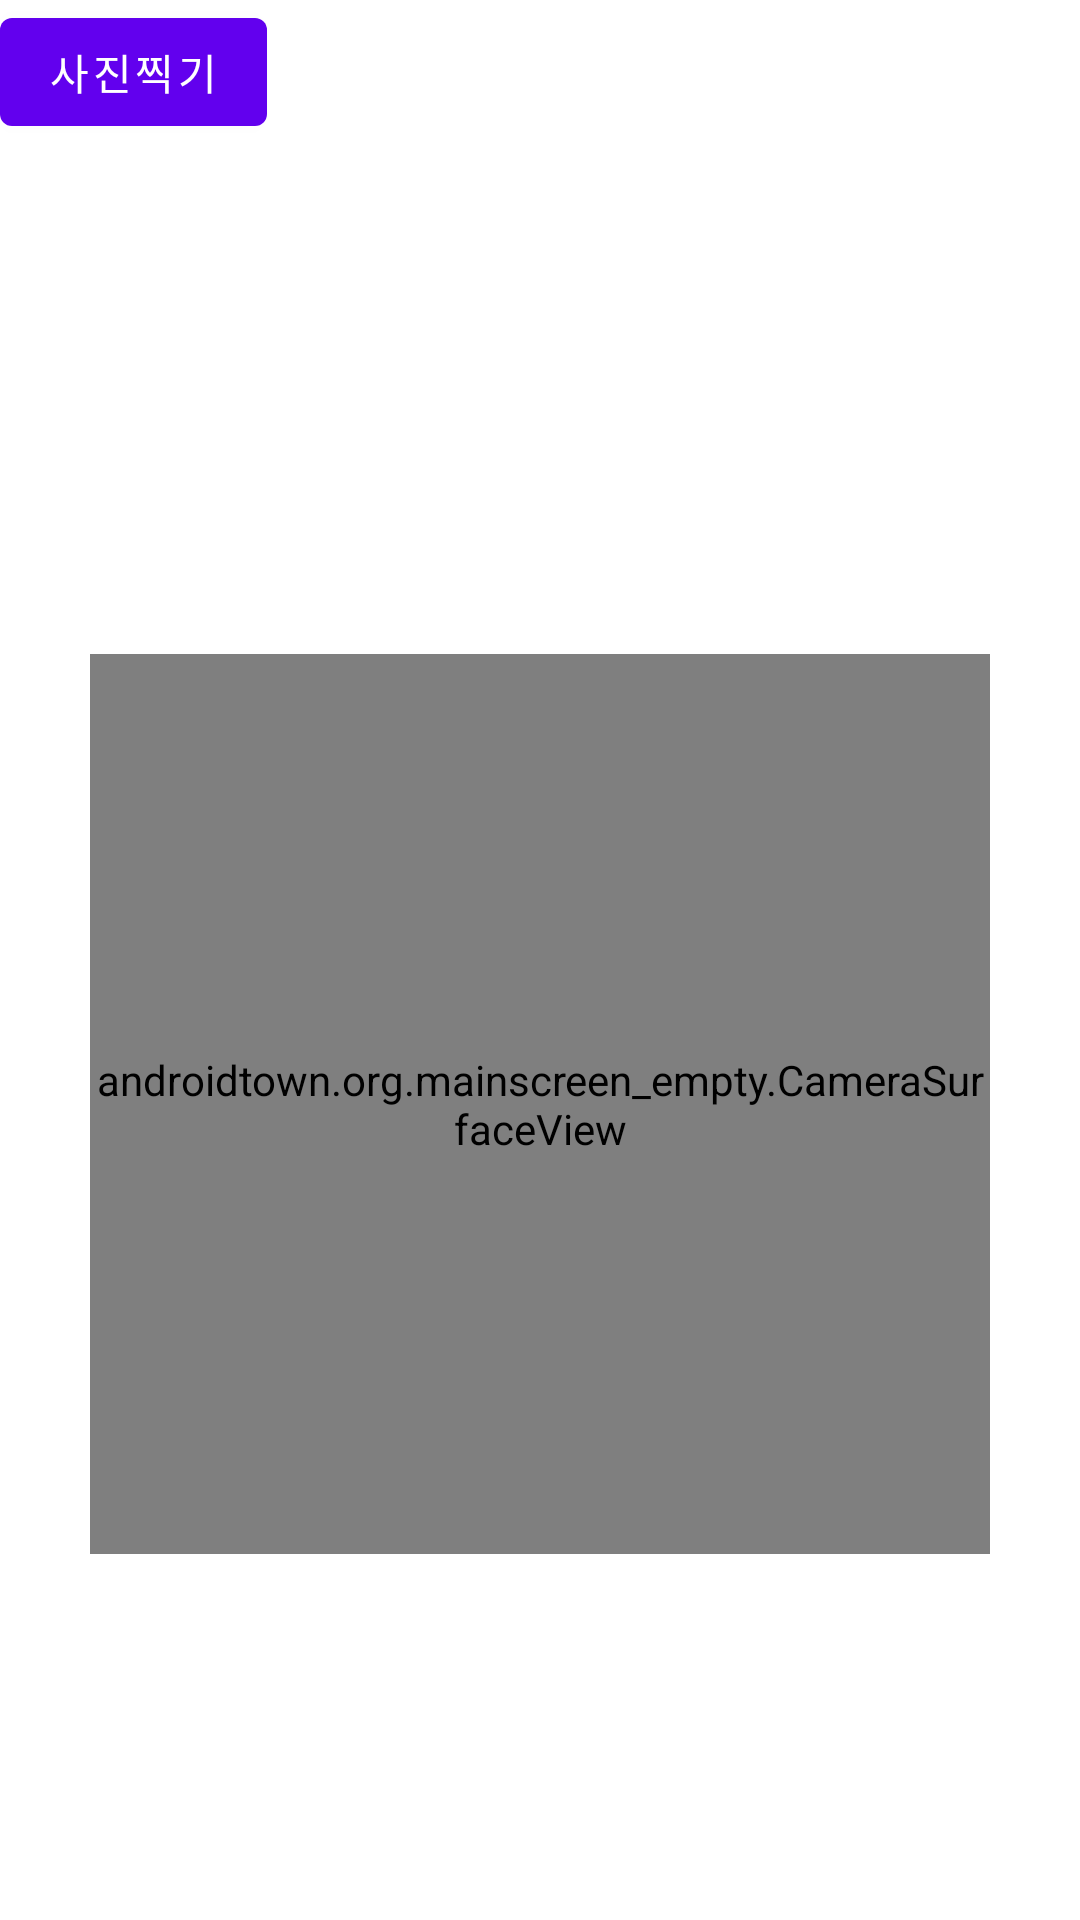

Here is an Android app screen rendered from its layout file. Give the layout XML and the strings, colors and styles it references.
<!-- AndroidManifest.xml: application theme Theme.MainScreen_Empty -->
<!-- res/layout/activity_sub.xml -->
<?xml version="1.0" encoding="utf-8"?>
<LinearLayout xmlns:android="http://schemas.android.com/apk/res/android"
    xmlns:app="http://schemas.android.com/apk/res-auto"
    android:layout_width="match_parent"
    android:layout_height="match_parent"
    android:orientation="vertical">

    <LinearLayout
        android:layout_width="match_parent"
        android:layout_height="wrap_content"
        android:orientation="horizontal">

        <Button
            android:id="@+id/button"
            android:layout_width="wrap_content"
            android:layout_height="wrap_content"
            android:text="사진찍기" />
    </LinearLayout>

    <ImageView
        android:layout_width="100dp"
        android:layout_height="150dp"
        android:src="@mipmap/ic_launcher"
        android:id="@+id/imageView"
        android:layout_gravity="center" />

    <FrameLayout
        android:layout_width="300dp"
        android:layout_height="300dp"
        android:layout_gravity="center"
        android:layout_margin="20dp">

        <androidtown.org.mainscreen_empty.CameraSurfaceView
            android:layout_width="300dp"
            android:layout_height="300dp"
            android:id="@+id/surfaceView" />
    </FrameLayout>
</LinearLayout>
<!-- resources referenced by this layout -->
<resources>
  <style name="Theme.MainScreen_Empty" parent="Theme.MaterialComponents.DayNight.DarkActionBar">
          
          <item name="colorPrimary">@color/purple_500</item>
          <item name="colorPrimaryVariant">@color/purple_700</item>
          <item name="colorOnPrimary">@color/white</item>
          
          <item name="colorSecondary">@color/teal_200</item>
          <item name="colorSecondaryVariant">@color/teal_700</item>
          <item name="colorOnSecondary">@color/black</item>
          
          <item name="android:statusBarColor" tools:targetApi="l">?attr/colorPrimaryVariant</item>
          
      </style>
  <!-- not gathered from this repository: default colours our renderer supplied (Android Studio template values) -->
  <color name="purple_500">#FF6200EE</color>
  <color name="purple_700">#FF3700B3</color>
  <color name="teal_200">#FF03DAC5</color>
  <color name="teal_700">#FF018786</color>
  <color name="black">#FF000000</color>
  <color name="white">#FFFFFFFF</color>
</resources>
